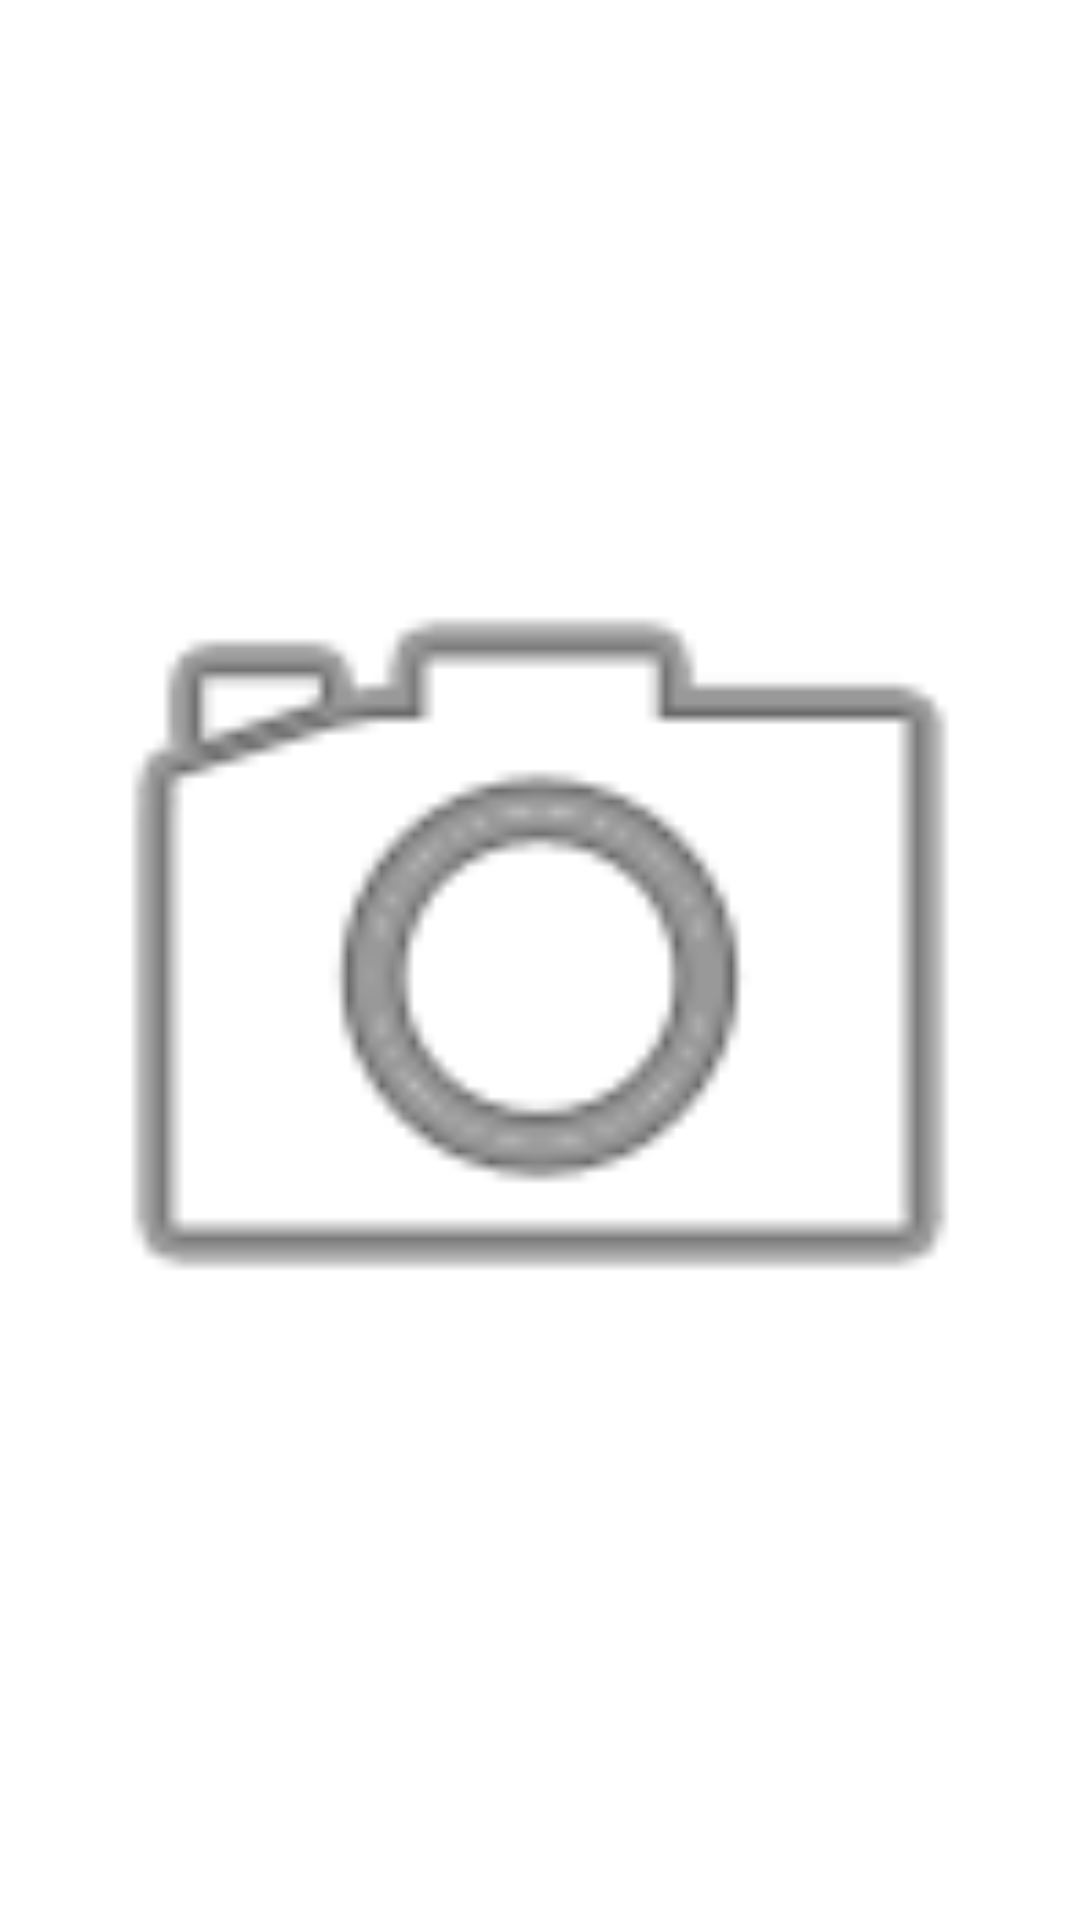

The Android layout XML behind this screen, and the referenced resources:
<!-- AndroidManifest.xml: application theme Theme.PapayaVision -->
<!-- res/layout/foto_rec.xml -->
<?xml version="1.0" encoding="utf-8"?>
<LinearLayout xmlns:android="http://schemas.android.com/apk/res/android"
    xmlns:app="http://schemas.android.com/apk/res-auto"
    android:layout_width="120dp"
    android:layout_height="120dp"
    android:padding="5dp">

    <ImageView
        android:id="@+id/fotoPapaya"
        android:layout_width="match_parent"
        android:layout_height="match_parent"
        android:layout_weight="1"
        app:srcCompat="@android:drawable/ic_menu_camera" />
</LinearLayout>
<!-- resources referenced by this layout -->
<resources>
  <style name="Theme.PapayaVision" parent="Theme.MaterialComponents.DayNight.DarkActionBar">
          
          <item name="colorPrimary">@color/purple_500</item>
          <item name="colorPrimaryVariant">@color/purple_700</item>
          <item name="colorOnPrimary">@color/white</item>
          
          <item name="colorSecondary">@color/teal_200</item>
          <item name="colorSecondaryVariant">@color/teal_700</item>
          <item name="colorOnSecondary">@color/black</item>
          
          <item name="android:statusBarColor" tools:targetApi="l">?attr/colorPrimaryVariant</item>
          
      </style>
  <!-- not gathered from this repository: default colours our renderer supplied (Android Studio template values) -->
  <color name="purple_500">#FF6200EE</color>
  <color name="purple_700">#FF3700B3</color>
  <color name="teal_200">#FF03DAC5</color>
  <color name="teal_700">#FF018786</color>
  <color name="black">#FF000000</color>
  <color name="white">#FFFFFFFF</color>
</resources>
